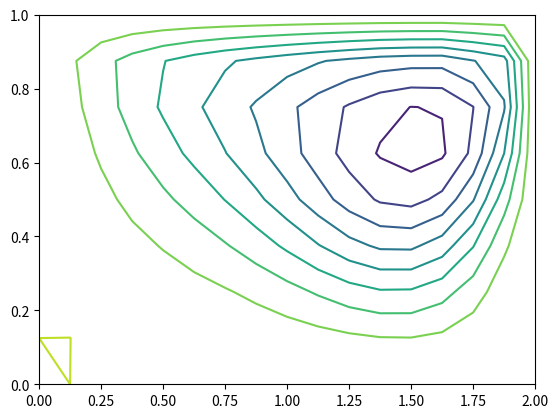

Generate this figure with matplotlib:
# -*- coding: utf-8 -*-
"""
Created on Wed May 17 13:58:17 2023

[redacted]
"""


'''
Code for running explicit finite difference method for solving the flow in cavity.
This code is a modification of the code in C. Pozrikidis's book
'''

import numpy as np
import matplotlib.pyplot as plt
import copy
import pandas as pd

'''
Parameters
'''
Vlid = 1.0                                  #lid velocity
Lx = 2.0                                    #cavity dimensions
Ly = 1.0                               
T = 10                                      #maximum time

Nx = 16
Ny = 8                                     #grid size
Nt = 150
visc = 0.01                                 #viscosity
rho = 1.0                                   #density
relax = 0.5                                 #relaxation parameter
Niteri = 5                                  #number of inner iterations
Niterg = 100                                #number of global iterations
vort_init = 0.0                             #initial vorticity


'''
Preparation
'''
Dx = Lx/Nx
Dy = Ly/Ny
Dt = T/Nt
Dx2 = 2.0*Dx
Dy2 = 2.0*Dy
Dxs = Dx*Dx
Dys = Dy*Dy
beta = Dxs/Dys 
beta1 = 2.0*(1.0+beta)
nu = visc/rho                               #kinematic viscosity
tol = 1e-8

'''
Generate the grid
Initialize stream function and vorticity
'''
x = np.zeros((Nx+1, Ny+1)).tolist()
y = np.zeros((Nx+1, Ny+1)).tolist()
psi = np.zeros((Nx+1, Ny+1)).tolist()
vort = np.zeros((Nx+1, Ny+1)).tolist()
for i in range(Nx+1):
    for j in range(Ny+1):
        x[i][j] = i*Dx
        y[i][j] = j*Dy
        psi[i][j] = 0.0                      #stream function
        vort[i][j] = -vort_init
        
ux = np.zeros((Nx+1, Ny+1)).tolist()
uy = np.zeros((Nx+1, Ny+1)).tolist()
#Set the initial speed for the grid along the lid
for i in range(Nx+1):
    ux[i][Ny] = Vlid

psi_total = [psi]
vort_total = [vort]


for time_step in range(Nt):
    '''
    Obtain vorticity using the definition
    '''
    #Top and bottoem wall
    for i in range(Nx+1):
        vort[i][0] = (-4*ux[i][1]+ux[i][2])/(2*Dy)
        vort[i][Ny] = (-3*Vlid+4*ux[i][Ny-1]-ux[i][Ny-2])/(2*Dy)
        
    #Left and right wall
    for i in range(Ny+1):
        vort[0][i] = (4*uy[1][i]-uy[2][i])/(2*Dx)
        vort[Nx][i] = (-4*uy[Nx-1][i]+uy[Nx-2][i])/(2*Dx)
     
    
    '''
    Obtain the interior vorticity after a timestep forward
    '''
    for i in range(1, Nx):
        for j in range(1, Ny):
            G = -ux[i][j]*(vort[i+1][j]-vort[i-1][j])/(2*Dx)-uy[i][j]*(vort[i][j+1]-vort[i][j-1])/(2*Dy)+nu*((vort[i+1][j]-2*vort[i][j]+vort[i-1][j])/Dxs+(vort[i][j+1]-2*vort[i][j]+vort[i][j-1])/Dys)
            vort[i][j] = vort[i][j] + Dt*G
    
    
    '''
    Solve Poisson's equation for the stream function
    '''
    for interior_itr in range(Niteri):
        for j in range(1, Ny):
            for i in range(1, Nx):
                res = (psi[i+1][j]+psi[i-1][j]+ beta*psi[i][j+1]+beta*psi[i][j-1]+Dxs*vort[i][j])/beta1-psi[i][j]
                psi[i][j] = psi[i][j] + relax*res
    
    '''
    Update the velocity components in the interior grids
    '''
    for i in range(1, Nx):
        for j in range(1, Ny):
            ux[i][j] = (psi[i][j+1]-psi[i][j-1])/(2*Dy)
            uy[i][j] = -(psi[i+1][j]-psi[i-1][j])/(2*Dx)
            
    psi_total.append(psi)
    vort_total.append(vort)



'''
Plot the results
'''
xgr = []
ygr = []
for i in range(Nx+1):
    xgr.append(Dx*i)
for j in range(Ny+1):
    ygr.append(Dy*j)
    


plt.contour(xgr,ygr,np.array(psi_total[5]).T.tolist(), 8)
# =============================================================================
# plt.xlabel('x','fontsize',15)
# plt.ylabel('y','fontsize',15)
# plt.zlabel('\psi','fontsize',15)
# =============================================================================
plt.axis([0, Lx, 0, Ly])












